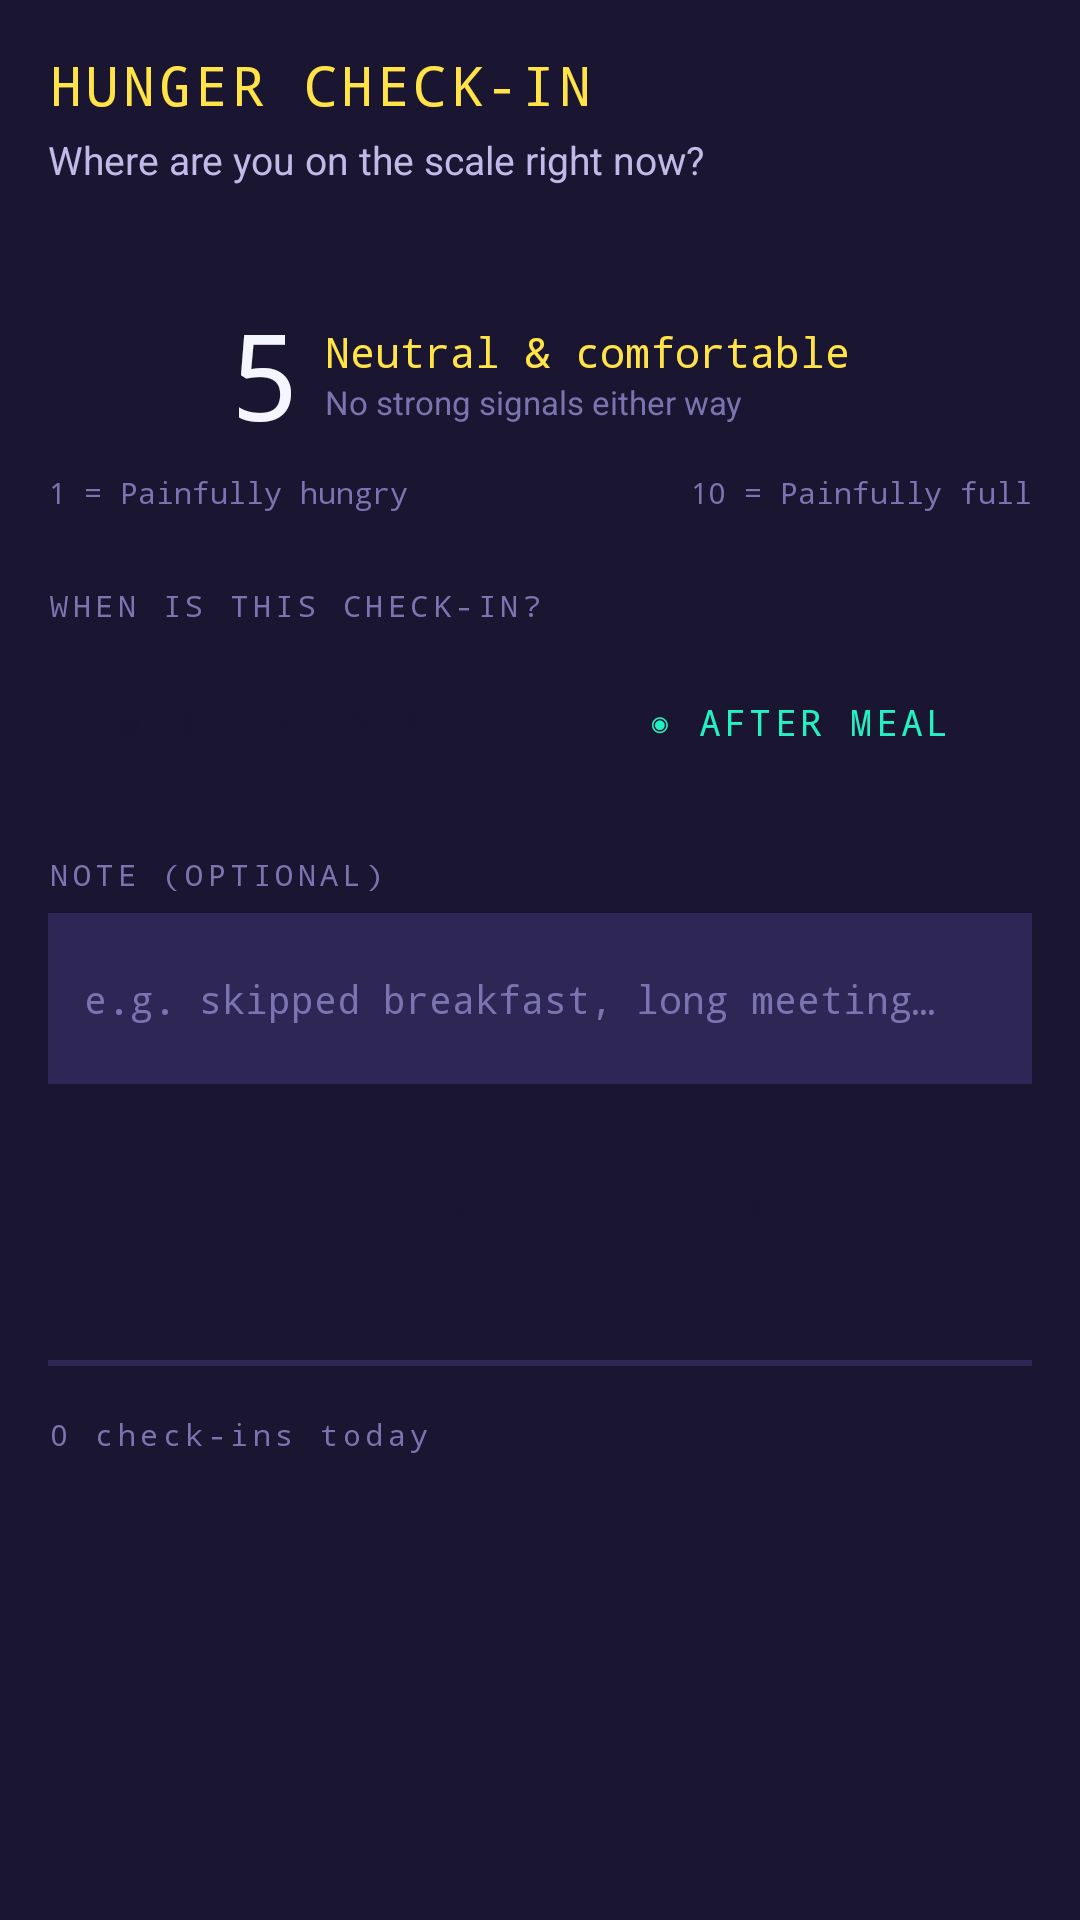

Here is an Android app screen rendered from its layout file. Give the layout XML and the strings, colors and styles it references.
<!-- AndroidManifest.xml: application theme Theme.Cue -->
<!-- res/layout/fragment_hunger.xml -->
<?xml version="1.0" encoding="utf-8"?>
<ScrollView
    xmlns:android="http://schemas.android.com/apk/res/android"
    xmlns:app="http://schemas.android.com/apk/res-auto"
    android:layout_width="match_parent"
    android:layout_height="match_parent"
    android:background="@color/surface_dark"
    android:fillViewport="true">

    <LinearLayout
        android:layout_width="match_parent"
        android:layout_height="wrap_content"
        android:orientation="vertical"
        android:padding="16dp">

        
        <TextView
            android:layout_width="match_parent"
            android:layout_height="wrap_content"
            android:text="HUNGER CHECK-IN"
            android:textColor="@color/mustard"
            android:textSize="18sp"
            android:fontFamily="monospace"
            android:letterSpacing="0.08"
            android:layout_marginBottom="4dp"/>

        <TextView
            android:layout_width="match_parent"
            android:layout_height="wrap_content"
            android:text="Where are you on the scale right now?"
            android:textColor="@color/text_secondary"
            android:textSize="13sp"
            android:layout_marginBottom="24dp"/>

        
        <LinearLayout
            android:id="@+id/pixel_scale"
            android:layout_width="match_parent"
            android:layout_height="wrap_content"
            android:orientation="horizontal"
            android:gravity="center"
            android:layout_marginBottom="12dp"/>

        
        <LinearLayout
            android:layout_width="match_parent"
            android:layout_height="wrap_content"
            android:orientation="horizontal"
            android:gravity="center"
            android:layout_marginBottom="6dp">

            <TextView
                android:id="@+id/text_scale_number"
                android:layout_width="wrap_content"
                android:layout_height="wrap_content"
                android:text="5"
                android:textColor="@color/cream"
                android:textSize="40sp"
                android:fontFamily="monospace"
                android:layout_marginEnd="8dp"/>

            <LinearLayout
                android:layout_width="wrap_content"
                android:layout_height="wrap_content"
                android:orientation="vertical"
                android:gravity="center_vertical">

                <TextView
                    android:id="@+id/text_scale_label"
                    android:layout_width="wrap_content"
                    android:layout_height="wrap_content"
                    android:text="Neutral &amp; comfortable"
                    android:textColor="@color/mustard"
                    android:textSize="14sp"
                    android:fontFamily="monospace"/>

                <TextView
                    android:id="@+id/text_body_cue"
                    android:layout_width="wrap_content"
                    android:layout_height="wrap_content"
                    android:text="No strong signals either way"
                    android:textColor="@color/text_muted"
                    android:textSize="11sp"/>
            </LinearLayout>
        </LinearLayout>

        
        <LinearLayout
            android:layout_width="match_parent"
            android:layout_height="wrap_content"
            android:orientation="horizontal"
            android:layout_marginBottom="24dp">

            <TextView
                android:layout_width="0dp"
                android:layout_height="wrap_content"
                android:layout_weight="1"
                android:text="1 = Painfully hungry"
                android:textColor="@color/text_muted"
                android:textSize="10sp"
                android:fontFamily="monospace"/>

            <TextView
                android:layout_width="0dp"
                android:layout_height="wrap_content"
                android:layout_weight="1"
                android:text="10 = Painfully full"
                android:textColor="@color/text_muted"
                android:textSize="10sp"
                android:fontFamily="monospace"
                android:gravity="end"/>
        </LinearLayout>

        
        <TextView
            android:layout_width="wrap_content"
            android:layout_height="wrap_content"
            android:text="WHEN IS THIS CHECK-IN?"
            android:textColor="@color/text_muted"
            android:textSize="10sp"
            android:letterSpacing="0.15"
            android:fontFamily="monospace"
            android:layout_marginBottom="8dp"/>

        <LinearLayout
            android:layout_width="match_parent"
            android:layout_height="wrap_content"
            android:orientation="horizontal"
            android:layout_marginBottom="20dp">

            <Button
                android:id="@+id/btn_before"
                android:layout_width="0dp"
                android:layout_height="wrap_content"
                android:layout_weight="1"
                android:layout_marginEnd="8dp"
                android:text="◈ BEFORE MEAL"
                android:fontFamily="monospace"
                android:textSize="12sp"
                style="@style/Widget.Cue.PixelButton"/>

            <Button
                android:id="@+id/btn_after"
                android:layout_width="0dp"
                android:layout_height="wrap_content"
                android:layout_weight="1"
                android:layout_marginStart="8dp"
                android:text="◉ AFTER MEAL"
                android:fontFamily="monospace"
                android:textSize="12sp"
                style="@style/Widget.Cue.PixelButtonOutlined"/>
        </LinearLayout>

        
        <TextView
            android:layout_width="wrap_content"
            android:layout_height="wrap_content"
            android:text="NOTE (OPTIONAL)"
            android:textColor="@color/text_muted"
            android:textSize="10sp"
            android:letterSpacing="0.15"
            android:fontFamily="monospace"
            android:layout_marginBottom="6dp"/>

        <EditText
            android:id="@+id/edit_note"
            android:layout_width="match_parent"
            android:layout_height="wrap_content"
            android:background="@color/surface_input"
            android:padding="12dp"
            android:textColor="@color/cream"
            android:textColorHint="@color/text_muted"
            android:hint="e.g. skipped breakfast, long meeting…"
            android:fontFamily="monospace"
            android:textSize="13sp"
            android:inputType="textMultiLine|textCapSentences"
            android:minLines="2"
            android:layout_marginBottom="16dp"/>

        
        <Button
            android:id="@+id/btn_save_check_in"
            android:layout_width="match_parent"
            android:layout_height="wrap_content"
            android:text="▶ SAVE CHECK-IN"
            android:fontFamily="monospace"
            android:textSize="14sp"
            android:layout_marginBottom="28dp"
            style="@style/Widget.Cue.PixelButton"/>

        
        <View
            android:layout_width="match_parent"
            android:layout_height="2dp"
            android:background="@color/divider"
            android:layout_marginBottom="16dp"/>

        
        <TextView
            android:id="@+id/text_today_log_count"
            android:layout_width="wrap_content"
            android:layout_height="wrap_content"
            android:text="0 check-ins today"
            android:textColor="@color/text_muted"
            android:textSize="10sp"
            android:letterSpacing="0.15"
            android:fontFamily="monospace"
            android:layout_marginBottom="10dp"/>

        
        <androidx.recyclerview.widget.RecyclerView
            android:id="@+id/recycler_todays_logs"
            android:layout_width="match_parent"
            android:layout_height="wrap_content"
            android:nestedScrollingEnabled="false"/>

    </LinearLayout>
</ScrollView>
<!-- resources referenced by this layout -->
<resources>
  <color name="cream">#F5F5FF</color>
  <color name="divider">#2E2756</color>
  <color name="mustard">#FFE347</color>
  <color name="surface_dark">#1A1530</color>
  <color name="surface_input">#2E2756</color>
  <color name="text_muted">#7B74B0</color>
  <color name="text_secondary">#C0BAE8</color>
  <style name="Widget.Cue.PixelButton" parent="Widget.MaterialComponents.Button">
          <item name="cornerRadius">0dp</item>
          <item name="backgroundTint">@color/coral</item>
          <item name="android:textColor">@color/surface_dark</item>
          <item name="android:letterSpacing">0.1</item>
      </style>
  <style name="Widget.Cue.PixelButtonOutlined" parent="Widget.MaterialComponents.Button.OutlinedButton">
          <item name="cornerRadius">0dp</item>
          <item name="strokeColor">@color/mint</item>
          <item name="android:textColor">@color/mint</item>
      </style>
  <style name="Theme.Cue" parent="Theme.MaterialComponents.DayNight.NoActionBar">
  
          <item name="colorPrimary">@color/grape</item>
          <item name="colorPrimaryVariant">@color/periwinkle</item>
          <item name="colorOnPrimary">@color/text_primary</item>
  
          <item name="colorSecondary">@color/coral</item>
          <item name="colorSecondaryVariant">@color/mint</item>
          <item name="colorOnSecondary">@color/surface_dark</item>
  
          <item name="colorSurface">@color/surface_card</item>
          <item name="colorOnSurface">@color/text_primary</item>
  
          <item name="android:colorBackground">@color/surface_dark</item>
          <item name="colorOnBackground">@color/text_primary</item>
  
          <item name="colorError">#FF6B6B</item>
          <item name="colorOnError">@color/surface_dark</item>
  
          <item name="android:statusBarColor">@color/status_bar</item>
          <item name="android:navigationBarColor">@color/surface_dark</item>
          <item name="android:windowLightStatusBar">false</item>
          <item name="android:windowContentOverlay">@null</item>
      </style>
  <color name="coral">#EF767A</color>
  <color name="mint">#23F0C7</color>
  <color name="grape">#6457A6</color>
  <color name="periwinkle">#7D7ABC</color>
  <color name="text_primary">#F5F5FF</color>
  <color name="surface_card">#241E42</color>
  <color name="status_bar">#1A1530</color>
</resources>
